The GitHub repository MohamedRagabAbbas/Brain-Tumor-Detection-and-Classification contains a labelled image folder "dataset" with 4 categories: glioma, meningioma, no tumor, pituitary tumor. Examples follow, each with its label.

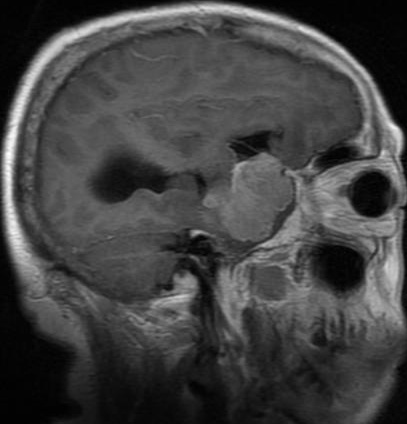
Label: meningioma

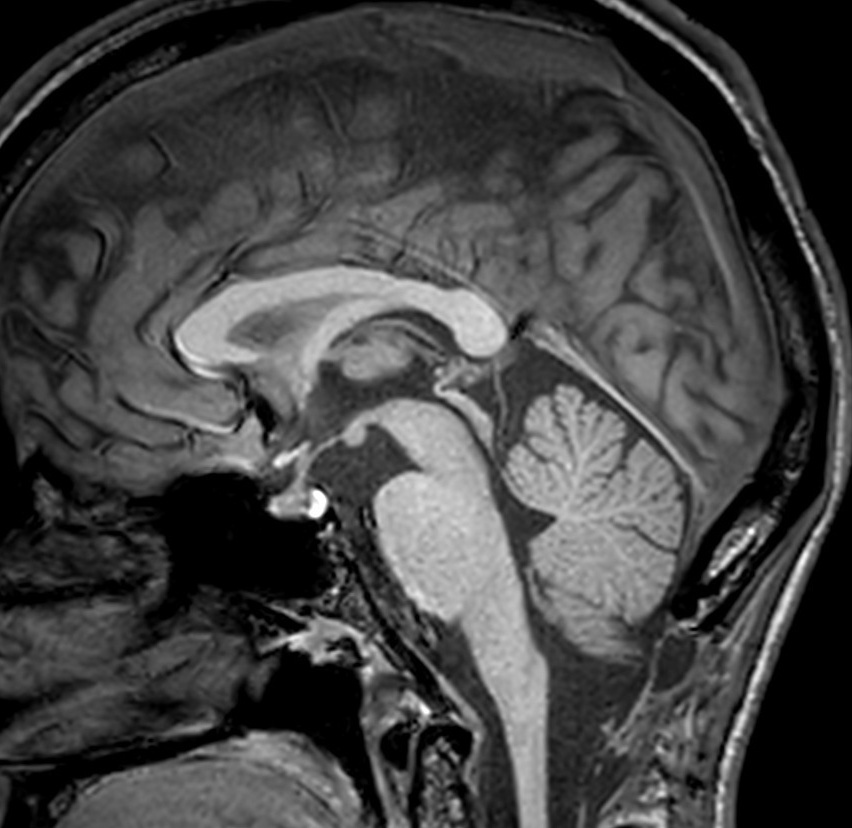
Label: no tumor

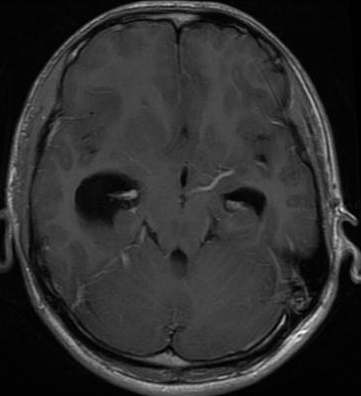
Label: glioma

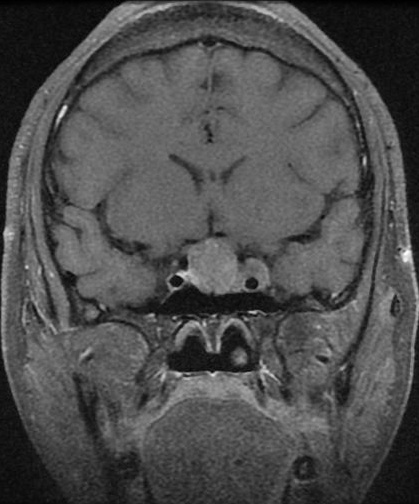
Label: pituitary tumor

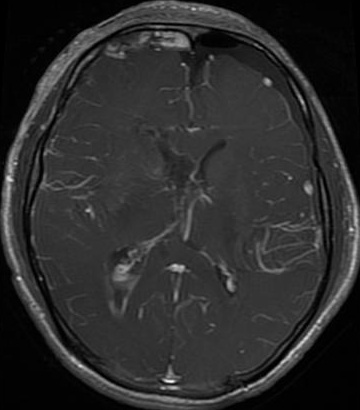
Label: glioma

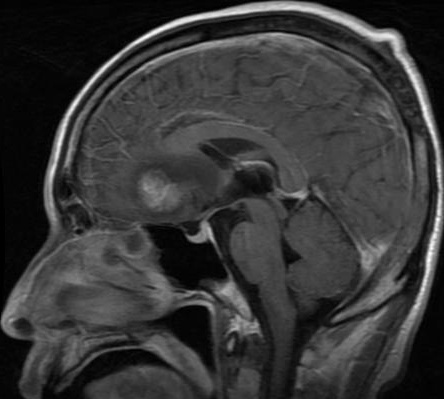
Label: meningioma
